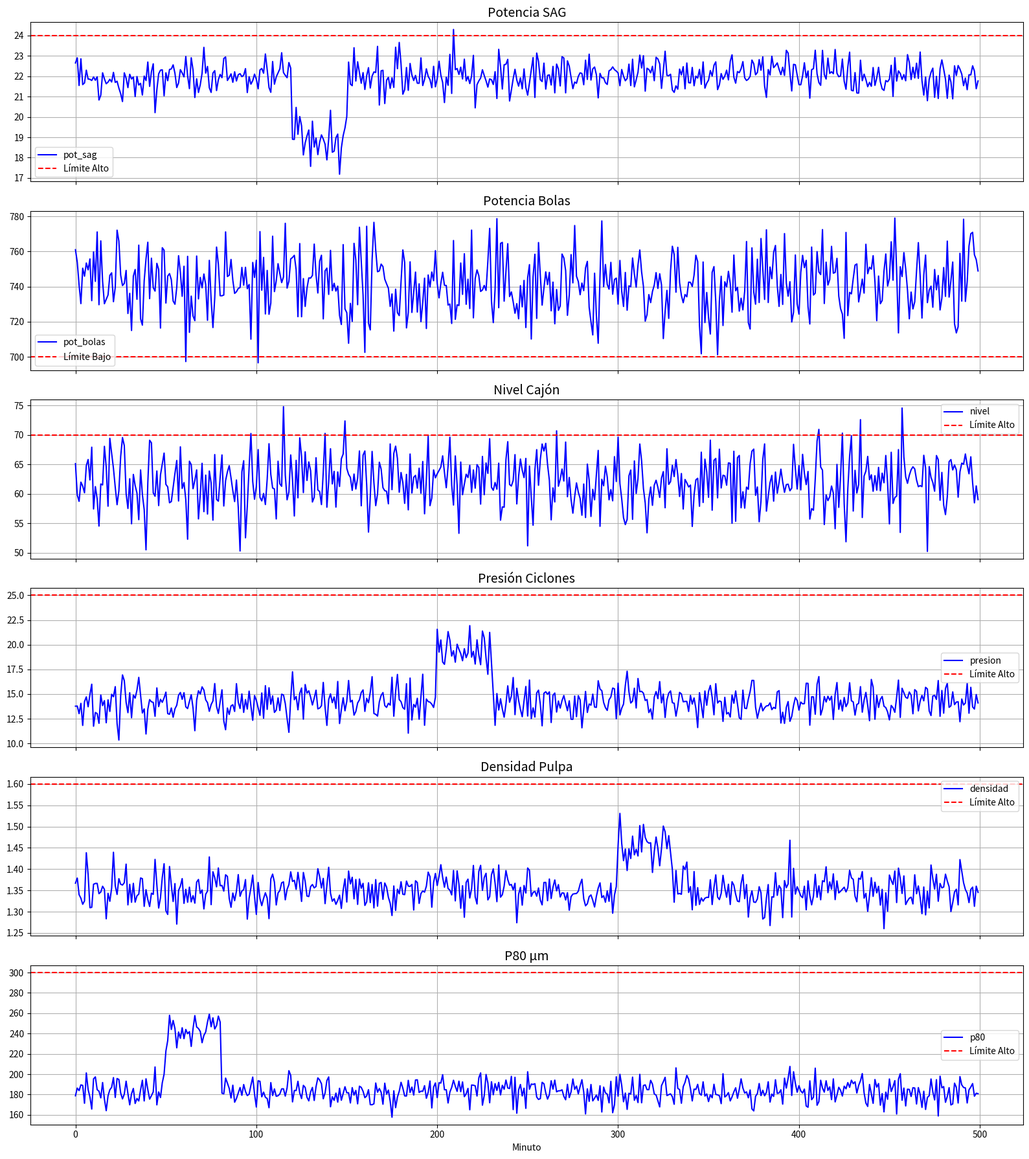

Write Python code to recreate this figure. (Note: this script raises an exception after producing the figure.)
# -*- coding: utf-8 -*-
"""Copia de Modulo_2_Fuzzy.ipynb

Automatically generated by Colab.

Original file is located at
    https://colab.research.google.com/drive/1UJTxvLml0Z5alPtCQeeBzQn0UDzW15Bg

#Librerias
"""

import seaborn as sns
import pandas as pd
import numpy as np
import time
import matplotlib.pyplot as plt
import datetime

"""#Funciones fuzzy"""

def crear_clase_fuzzy_Low(nombre_clase, offset, **conjuntos):
    """
    Crea y retorna dinámicamente una clase difusa nueva basada en los vectores dados.
    """

    class FuzzyTemplate:
        def __init__(self):
            self.offset = np.array(offset, dtype=float)

            # Guardar los conjuntos difusos
            for nombre, valores in conjuntos.items():
                setattr(self, nombre, np.array(valores, dtype=float))

            # Crear funciones de pertenencia dinámicamente
            for nombre in conjuntos.keys():
                vector = getattr(self, nombre)
                setattr(
                    self,
                    f"mf_{nombre}",
                    lambda x, v=vector: np.interp(
                        x, self.offset, v, left=v[0], right=v[-1]
                    )
                )

        def calcular_offset(self, pv, lmin):
            return float(pv) - float(lmin)

        def evaluar(self, pv, lmin):
            offset = self.calcular_offset(pv, lmin)

            pertenencias = {}
            for nombre in conjuntos.keys():
                mf = getattr(self, f"mf_{nombre}")
                pertenencias[nombre] = float(np.clip(mf(offset), 0, 1))

            dominante = max(pertenencias, key=pertenencias.get)
            valor_dominante = pertenencias[dominante]
            return dominante,valor_dominante, offset, pertenencias

        def graficar(self):
            """Grafica los conjuntos difusos definidos."""
            plt.figure(figsize=(10,5))

            for nombre in conjuntos.keys():
                vector = getattr(self, nombre)
                plt.plot(self.offset, vector, label=nombre, linewidth=2)

            plt.title("Conjuntos difusos generados")
            plt.xlabel("Offset")
            plt.ylabel("Pertenencia")
            plt.grid()
            plt.legend()
            plt.show()

    FuzzyTemplate.__name__ = nombre_clase
    return FuzzyTemplate


def crear_clase_fuzzy_high(nombre_clase, offset, **conjuntos):
    """
    Crea y retorna dinámicamente una clase difusa nueva basada en los vectores dados.
    """

    class FuzzyTemplate:
        def __init__(self):
            self.offset = np.array(offset, dtype=float)

            # Guardar los conjuntos difusos
            for nombre, valores in conjuntos.items():
                setattr(self, nombre, np.array(valores, dtype=float))

            # Crear funciones de pertenencia dinámicamente
            for nombre in conjuntos.keys():
                vector = getattr(self, nombre)
                setattr(
                    self,
                    f"mf_{nombre}",
                    lambda x, v=vector: np.interp(
                        x, self.offset, v, left=v[0], right=v[-1]
                    )
                )

        def calcular_offset(self, pv, lmax):
            return float(lmax) - float(pv)

        def evaluar(self, pv, lmax):
            offset = self.calcular_offset(pv, lmax)

            pertenencias = {}
            for nombre in conjuntos.keys():
                mf = getattr(self, f"mf_{nombre}")
                pertenencias[nombre] = float(np.clip(mf(offset), 0, 1))

            dominante = max(pertenencias, key=pertenencias.get)
            valor_dominante = pertenencias[dominante]
            return dominante,valor_dominante, offset, pertenencias

        def graficar(self):
            """Grafica los conjuntos difusos definidos."""
            plt.figure(figsize=(10,5))

            for nombre in conjuntos.keys():
                vector = getattr(self, nombre)
                plt.plot(self.offset, vector, label=nombre, linewidth=2)

            plt.title("Conjuntos difusos generados")
            plt.xlabel("Offset")
            plt.ylabel("Pertenencia")
            plt.grid()
            plt.legend()
            plt.show()

    FuzzyTemplate.__name__ = nombre_clase
    return FuzzyTemplate

def crear_clase_fuzzy_norm(nombre_clase, offset, **conjuntos):
    """
    Crea y retorna dinámicamente una clase difusa nueva basada en los vectores dados.
    """

    class FuzzyTemplate:
        def __init__(self):
            self.offset = np.array(offset, dtype=float)

            # Guardar los conjuntos difusos
            for nombre, valores in conjuntos.items():
                setattr(self, nombre, np.array(valores, dtype=float))

            # Crear funciones de pertenencia dinámicamente
            for nombre in conjuntos.keys():
                vector = getattr(self, nombre)
                setattr(
                    self,
                    f"mf_{nombre}",
                    lambda x, v=vector: np.interp(
                        x, self.offset, v, left=v[0], right=v[-1]
                    )
                )

        def calcular_offset(self, pv, lmin, lmax):
            return (float(pv) - float(lmin)) / (float(lmax) - float(lmin))

        def evaluar(self, pv, lmin, lmax):
            offset = self.calcular_offset(pv, lmin, lmax)

            pertenencias = {}
            for nombre in conjuntos.keys():
                mf = getattr(self, f"mf_{nombre}")
                pertenencias[nombre] = float(np.clip(mf(offset), 0, 1))

            dominante = max(pertenencias, key=pertenencias.get)
            valor_dominante = pertenencias[dominante]
            return dominante,valor_dominante, offset, pertenencias

        def graficar(self):
            """Grafica los conjuntos difusos definidos."""
            plt.figure(figsize=(10,5))

            for nombre in conjuntos.keys():
                vector = getattr(self, nombre)
                plt.plot(self.offset, vector, label=nombre, linewidth=2)

            plt.title("Conjuntos difusos generados")
            plt.xlabel("Offset")
            plt.ylabel("Pertenencia")
            plt.grid()
            plt.legend()
            plt.show()

    FuzzyTemplate.__name__ = nombre_clase
    return FuzzyTemplate

def crear_clase_fuzzy_pendiente(nombre_clase, x, **conjuntos):
    """
    Template dinámico para crear clases de pendiente difusa.

    Parámetros:
        nombre_clase (str): Nombre de la clase a generar.
        x (list/array): Dominio de la pendiente.
        conjuntos: Diccionario de vectores difusos (subiendo, estable, bajando, etc.)
    """

    class FuzzyPendienteTemplate:
        def __init__(self):
            self.x = np.array(x, dtype=float)

            # Guardar dinámicamente los conjuntos difusos
            for nombre, valores in conjuntos.items():
                setattr(self, nombre, np.array(valores, dtype=float))

            # Crear funciones de pertenencia dinámicamente
            for nombre in conjuntos.keys():
                vector = getattr(self, nombre)
                setattr(
                    self,
                    f"mf_{nombre}",
                    lambda p, v=vector: np.interp(
                        p, self.x, v, left=v[0], right=v[-1]
                    )
                )

        def evaluar(self, pendiente):
            """
            Evalúa una pendiente real y devuelve:
            (conjunto dominante, valor, pertenencias, inferencia)
            """
            p = float(pendiente)
            pertenencias = {}

            # Calcular todas las pertenencias
            for nombre in conjuntos.keys():
                mf = getattr(self, f"mf_{nombre}")
                pertenencias[nombre] = float(np.clip(mf(p), 0, 1))

            # Conjunto dominante
            dominante = max(pertenencias, key=pertenencias.get)

            # Valor de inferencia = grado del dominante
            inferencia = pertenencias[dominante]

            return dominante, p, pertenencias, inferencia

    FuzzyPendienteTemplate.__name__ = nombre_clase
    return FuzzyPendienteTemplate

"""#Modelos difusos"""

# ==============================================================
# 3) FUNCIÓN ÚNICA PARA LLAMAR A TODOS LOS MODELOS
# ==============================================================

def evaluar_fuzzy(
    pv_bolas, lmin_bolas,
    pv_sag, lmax_sag,
    pv_nivel, lmin_nivel, lmax_nivel,
    pv_p80, lmax_p80,
    pv_pres, lmax_pres,
    pv_dens, lmax_dens,
):

    # ------------------------
    #  Fuzzy principales
    # ------------------------
    dom_bolas, val_bolas, off_bolas, pert_bolas = fuzzy_pot_bolas.evaluar(pv_bolas, lmin_bolas)
    dom_sag, val_sag, off_sag, pert_sag = fuzzy_pot_sag1.evaluar(pv_sag, lmax_sag)
    dom_nivel, val_nivel, off_nivel, pert_nivel = fuzzy_nivel1.evaluar(pv_nivel, lmin_nivel, lmax_nivel)

    dom_p80, val_p80, off_p80, pert_p80 = fuzzy_p80.evaluar(pv_p80, lmax_p80)
    dom_pres, val_pres, off_pres, pert_pres = fuzzy_presion.evaluar(pv_pres, lmax_pres)
    dom_dens, val_dens, off_dens, pert_dens = fuzzy_densidad.evaluar(pv_dens, lmax_dens)

    # ------------------------
    #  Retorno estructurado
    # ------------------------
    return {
        "pot_bolas": {
            "dom": dom_bolas, "val": val_bolas, "offset": off_bolas, "pert": pert_bolas},

        "pot_sag": {
            "dom": dom_sag, "val": val_sag, "offset": off_sag, "pert": pert_sag
                   },

        "nivel": {
            "dom": dom_nivel, "val": val_nivel, "offset": off_nivel, "pert": pert_nivel},

        "p80": {
            "dom": dom_p80, "val": val_p80, "offset": off_p80, "pert": pert_p80,
        },

        "presion": {
            "dom": dom_pres, "val": val_pres, "offset": off_pres, "pert": pert_pres},

        "densidad": {
            "dom": dom_dens, "val": val_dens, "offset": off_dens, "pert": pert_dens,}
    }

"""#Evaluar condicion"""

def evaluar_condicion(signal_fuzzy, condicion):
    """
    Evalúa condiciones tipo:
      - 'ALTO'
      - 'OK'
      - 'BAJO'
      - 'NO-ALTO'
      - 'NO-OK'
      - 'NO-BAJO'
    """
    condicion = condicion.upper().strip()

    # Caso NO-XXXX
    if condicion.startswith("NO-"):
        target = condicion.replace("NO-", "").lower()
        return signal_fuzzy["dom"] != target

    # Caso normal
    return signal_fuzzy["dom"] == condicion.lower()

"""#Reglas"""

# ==============================================================
# ESTRUCTURA DE REGLAS DEL SISTEMA EXPERTO DE MOLIENDA-CLASIFICACIÓN
# Basado 100% en tu tabla de reglas
# ==============================================================

REGLAS = {
    "molino_cargado": [],        # prioridad 1
    "cajon_alto": [],            # prioridad 2
    "p80_alto": [],              # prioridad 3
    "optimizar_potencia": [],    # prioridad 4
    "p80_no_alto": [],           # prioridad 5
    "densidad_presion": [],      # prioridad 6
    "presion_baja": []           # prioridad 7
}


# ==============================================================
# BLOQUE 1 — MOLINO CARGADO (Reglas 1–4)
# ==============================================================

REGLAS["molino_cargado"] += [

    {
        "id": 1,
        "descripcion": "Potencia ALTA, Nivel NO-ALTO, P80 NO-ALTO",
        "si": [
            ("pot_sag", "ALTO"),
            ("nivel", "NO-ALTO"),
            ("p80", "NO-ALTO")
        ],
        "accion": "aumentar_agua_molino_disminuir_agua_cajon",
        "duracion": 60,
        "prioridad": 1
    },

    {
        "id": 2,
        "descripcion": "Potencia ALTA, Nivel ALTO, P80 NO-ALTO",
        "si": [
            ("pot_sag", "ALTO"),
            ("nivel", "ALTO"),
            ("p80", "NO-ALTO")
        ],
        "accion": "disminuir_agua_cajon",
        "duracion": 60,
        "prioridad": 1
    },

    {
        "id": 3,
        "descripcion": "Potencia ALTA, Nivel NO-ALTO, P80 ALTO",
        "si": [
            ("pot_sag", "ALTO"),
            ("nivel", "NO-ALTO"),
            ("p80", "ALTO")
        ],
        "accion": "aumentar_agua_molino",
        "duracion": 60,
        "prioridad": 1
    },

    {
        "id": 4,
        "descripcion": "Potencia ALTA, Nivel ALTO, P80 ALTO",
        "si": [
            ("pot_sag", "ALTO"),
            ("nivel", "ALTO"),
            ("p80", "ALTO")
        ],
        "accion": "disminuir_agua_cajon",
        "duracion": 60,
        "prioridad": 1
    }
]


# ==============================================================
# BLOQUE 2 — CAJÓN ALTO (Reglas 5–7)
# ==============================================================

REGLAS["cajon_alto"] += [

    {
        "id": 5,
        "descripcion": "Nivel ALTO, Presión NO-ALTA",
        "si": [
            ("nivel", "ALTO"),
            ("presion", "NO-ALTO")
        ],
        "accion": "disminuir_agua_cajon",
        "duracion": 60,
        "prioridad": 2
    },

    {
        "id": 6,
        "descripcion": "Nivel ALTO, Presión ALTA, P80 NO-ALTO",
        "si": [
            ("nivel", "ALTO"),
            ("presion", "ALTO"),
            ("p80", "NO-ALTO")
        ],
        "accion": "aumentar_agua_molino",
        "duracion": 60,
        "prioridad": 2
    },

    {
        "id": 7,
        "descripcion": "Nivel ALTO, Presión ALTA, P80 ALTO",
        "si": [
            ("nivel", "ALTO"),
            ("presion", "ALTO"),
            ("p80", "ALTO")
        ],
        "accion": "disminuir_tonelaje",
        "duracion": 60,
        "prioridad": 2
    }
]


# ==============================================================
# BLOQUE 3 — P80 ALTO (Reglas 8–9)
# ==============================================================

REGLAS["p80_alto"] += [

    {
        "id": 8,
        "descripcion": "P80 ALTO, Presión NO-BAJA",
        "si": [
            ("p80", "ALTO"),
            ("presion", "NO-BAJO")
        ],
        "accion": "aumentar_agua_ciclones",
        "duracion": 60,
        "prioridad": 3
    },

    {
        "id": 9,
        "descripcion": "P80 ALTO, Presión BAJA",
        "si": [
            ("p80", "ALTO"),
            ("presion", "BAJO")
        ],
        "accion": "aumentar_tonelaje",
        "duracion": 60,
        "prioridad": 3
    }
]


# ==============================================================
# BLOQUE 4 — OPTIMIZAR POTENCIA (Reglas 10–12)
# ==============================================================

REGLAS["optimizar_potencia"] += [

    {
        "id": 10,
        "descripcion": "Potencia OK, cerca de ALTO",
        "si": [
            ("pot_sag", "OK")
        ],
        "accion": "aumentar_tonelaje",
        "duracion": 120,
        "prioridad": 4
    },

    {
        "id": 11,
        "descripcion": "Potencia OK",
        "si": [
            ("pot_sag", "OK")
        ],
        "accion": "mantener",
        "duracion": 120,
        "prioridad": 4
    },

    {
        "id": 12,
        "descripcion": "Potencia OK, varianza BAJA",
        "si": [
            ("pot_sag", "OK")
        ],
        "accion": "aumentar_tonelaje",
        "duracion": 120,
        "prioridad": 4
    }
]


# ==============================================================
# BLOQUE 5 — P80 NO ALTO (Regla 13)
# ==============================================================

REGLAS["p80_no_alto"] += [
    {
        "id": 13,
        "descripcion": "P80 NO-ALTO",
        "si": [
            ("p80", "NO-ALTO")
        ],
        "accion": "aumentar_tonelaje",
        "duracion": 20,
        "prioridad": 5
    }
]


# ==============================================================
# BLOQUE 6 — DENSIDAD / PRESIÓN (Reglas 14–16)
# ==============================================================

REGLAS["densidad_presion"] += [

    {
        "id": 14,
        "descripcion": "Densidad ALTA",
        "si": [
            ("densidad", "ALTA")
        ],
        "accion": "disminuir_tonelaje",
        "duracion": 20,
        "prioridad": 6
    },

    {
        "id": 15,
        "descripcion": "Densidad OK y Presión ALTA",
        "si": [
            ("densidad", "OK"),
            ("presion", "ALTO")
        ],
        "accion": "aumentar_agua_ciclones",
        "duracion": 20,
        "prioridad": 6
    },

    {
        "id": 16,
        "descripcion": "Densidad BAJA",
        "si": [
            ("densidad", "BAJO")
        ],
        "accion": "disminuir_agua_ciclones",
        "duracion": 20,
        "prioridad": 6
    }
]


# ==============================================================
# BLOQUE 7 — PRESIÓN BAJA (Reglas 17–18)
# ==============================================================

REGLAS["presion_baja"] += [

    {
        "id": 17,
        "descripcion": "Presión BAJA",
        "si": [
            ("presion", "BAJO")
        ],
        "accion": "aumentar_tonelaje",
        "duracion": 20,
        "prioridad": 7
    },

    {
        "id": 18,
        "descripcion": "Presión BAJA, Densidad ALTA",
        "si": [
            ("presion", "BAJO"),
            ("densidad", "ALTO")
        ],
        "accion": "disminuir_tonelaje",
        "duracion": 20,
        "prioridad": 7
    }
]

"""#Motor de reglas con Esperas/Anti-SPAM"""

cooldowns = {}
def regla_en_cooldown(regla):
    rid = regla["id"]
    if rid not in cooldowns:
        return False
    return time.time() < cooldowns[rid]

def motor_reglas(result, reglas):
    """
    Evalúa las reglas en orden de prioridad y respeta el cooldown.
    Devuelve la primera regla verdadera disponible.
    """

    for bloque_nombre, lista_reglas in reglas.items():
        for regla in lista_reglas:

            # ----------------------------
            # 1) ¿La regla está en cooldown?
            # ----------------------------
            if regla_en_cooldown(regla):
                continue  # saltarla y probar la siguiente

            # ----------------------------
            # 2) Evaluar condiciones fuzzy
            # ----------------------------
            condiciones_cumplidas = True
            for variable, cond_texto in regla["si"]:
                if not evaluar_condicion(result[variable], cond_texto):
                    condiciones_cumplidas = False
                    break

            # ----------------------------
            # 3) Activar regla si corresponde
            # ----------------------------
            if condiciones_cumplidas:
                # registrar cooldown
                cooldowns[regla["id"]] = time.time() + regla["duracion"]

                return {
                    "regla_activada": regla["id"],
                    "bloque": bloque_nombre,
                    "descripcion": regla["descripcion"],
                    "accion": regla["accion"],
                    "duracion": regla["duracion"],
                    "cooldown_hasta": cooldowns[regla["id"]]
                }

    # Si ninguna regla se activa
    return {
        "regla_activada": None,
        "accion": "sin_accion",
        "duracion": 0,
        "descripcion": "No se activó ninguna regla"
    }


def mostrar_cooldowns(reglas, cooldowns):
    """
    Muestra el estado de cooldown de todas las reglas:
    - si están activas
    - cuánto tiempo falta
    - fecha/hora en que se liberan
    """

    ahora = time.time()
    print("\n==========================")
    print(" ESTADO DE COOLDOWNS")
    print("==========================\n")

    # recorrer todos los bloques y reglas
    for bloque, lista_reglas in reglas.items():
        print(f"--- BLOQUE: {bloque.upper()} ---")

        for regla in lista_reglas:
            rid = regla["id"]

            if rid not in cooldowns:
                print(f"Regla {rid}: disponible")
                continue

            fin = cooldowns[rid]

            if ahora >= fin:
                print(f"Regla {rid}: disponible (cooldown expirado)")
            else:
                restante = fin - ahora
                hora_fin = datetime.datetime.fromtimestamp(fin)
                print(
                    f"Regla {rid}: EN COOLDOWN "
                    f"({restante:.1f} s restantes → hasta {hora_fin.strftime('%Y-%m-%d %H:%M:%S')})"
                )

        print()  # salto de bloque

"""#Dashboard de Depuración"""

def explicar_decision(result, salida_motor):


    if salida_motor["regla_activada"] is None:
        print("⚠ No se activó ninguna regla.\n")
        return

    print("\n==============================")
    print("     EXPLICACIÓN DE DECISIÓN  ")
    print("==============================\n")

    print(f"📌 Regla activada: {salida_motor['regla_activada']}")
    print(f"📁 Bloque: {salida_motor['bloque']}")
    print(f"📝 Descripción: {salida_motor['descripcion']}")
    print(f"🎯 Acción recomendada: {salida_motor['accion']}")
    print(f"⏳ Tiempo mínimo antes de repetir: {salida_motor['duracion']} segundos\n")

    print("---- VARIABLES QUE GATILLARON LA REGLA ----")

    # Recuperar la regla original:
    regla = None
    for r in REGLAS[salida_motor["bloque"]]:
        if r["id"] == salida_motor["regla_activada"]:
            regla = r
            break

    # Explicar cada condición
    for variable, cond in regla["si"]:
        fuzzy = result[variable]
        dom = fuzzy["dom"]
        val = fuzzy["val"]
        off = fuzzy["offset"]

        print(f"\n▶ {variable.upper()}")
        print(f"  - Condición pedida: {cond}")
        print(f"  - Valor difuso dominante: {dom} (fuerza {val:.2f})")
        print(f"  - Offset: {off}")
        print(f"  - Pertenencias: {fuzzy['pert']}")

    print("\n--------------------------------------------")
    print("✔ El sistema eligió esta regla porque TODAS las condiciones se cumplieron.\n")

def graficar_fuzzy_variable(nombre, fuzzy_class, valor_offset):
    """
    Grafica un fuzzy y marca el valor actual.
    """

    x = fuzzy_class.offset
    plt.figure(figsize=(5,3))

    for label in [k for k in fuzzy_class.__dict__ if not k.startswith("mf_") and k not in ["offset"]]:
        y = getattr(fuzzy_class, label)
        plt.plot(x, y, label=label, linewidth=2)

    # marcar valor actual
    plt.axvline(valor_offset, color="red", linestyle="--")
    plt.title(f"Fuzzy {nombre} (offset={valor_offset})")
    plt.xlabel("Offset")
    plt.ylabel("Pertenencia")
    plt.legend()
    plt.grid(True)
    plt.show()

def dashboard_fuzzy(result):
    print("\n==============================")
    print("        DASHBOARD FUZZY        ")
    print("==============================\n")

    # Potencia Molino Bolas
    graficar_fuzzy_variable("Potencia Molino Bolas", fuzzy_pot_bolas, result["pot_bolas"]["offset"])

    # Potencia SAG
    graficar_fuzzy_variable("Potencia SAG", fuzzy_pot_sag1, result["pot_sag"]["offset"])

    # Nivel
    graficar_fuzzy_variable("Nivel", fuzzy_nivel1, result["nivel"]["offset"])

    # P80
    graficar_fuzzy_variable("P80", fuzzy_p80, result["p80"]["offset"])

    # Presión
    graficar_fuzzy_variable("Presión", fuzzy_presion, result["presion"]["offset"])

    # Densidad
    graficar_fuzzy_variable("Densidad", fuzzy_densidad, result["densidad"]["offset"])

"""#Panel de depuración"""

def resumen_fuzzy(result):
    filas = []

    for var, data in result.items():
        filas.append({
            "Variable": var,
            "Dominante": data["dom"],
            "Fuerza": round(data["val"], 3),
            "Offset": round(data["offset"], 3),
            "Pert. Bajo": round(data["pert"].get("bajo", 0), 3),
            "Pert. OK": round(data["pert"].get("OK", 0), 3),
            "Pert. Alto": round(data["pert"].get("alto", 0), 3),
        })

    return pd.DataFrame(filas)
def plot_fuzzy_subplot(ax, fuzzy_class, valor_offset, titulo):
    x = fuzzy_class.offset
    ax.set_title(titulo, fontsize=9)

    for label in [k for k in fuzzy_class.__dict__
                  if not k.startswith("mf_") and k not in ["offset"]]:
        y = getattr(fuzzy_class, label)
        ax.plot(x, y, label=label)

    ax.axvline(valor_offset, color="red", linestyle="--", linewidth=1)

    ax.set_xticks([])
    ax.set_yticks([])
    ax.grid(True, linestyle="--", alpha=0.3)

def panel_sistema_experto(result, salida_motor):
    df = resumen_fuzzy(result)

    fig = plt.figure(figsize=(16, 18))
    fig.suptitle("📊 PANEL DEL SISTEMA EXPERTO — MOLIENDA / CLASIFICACIÓN", fontsize=18, fontweight="bold")

    # ----------- Sección 1: Texto principal -----------
    ax1 = plt.subplot2grid((10,4), (0,0), colspan=4, rowspan=1)
    ax1.axis("off")

    if salida_motor["regla_activada"] is None:
        ax1.text(0, 0.9, "⚠ No se activó ninguna regla", fontsize=14, color="red")
    else:
        ax1.text(0, 0.9, f"Regla activada: {salida_motor['regla_activada']}", fontsize=14)
        ax1.text(0, 0.7, f"Bloque: {salida_motor['bloque']}", fontsize=12)
        ax1.text(0, 0.5, f"Acción: {salida_motor['accion']}", fontsize=14, fontweight="bold")
        ax1.text(0, 0.3, f"Descripción: {salida_motor['descripcion']}", fontsize=12)
        ax1.text(0, 0.1, f"Cooldown: {salida_motor['duracion']} s", fontsize=12)

    # ----------- Sección 2: Tabla resumen -----------
    ax2 = plt.subplot2grid((10,4), (1,0), colspan=4, rowspan=2)
    ax2.axis("off")
    ax2.set_title("Resumen Fuzzy", fontsize=14)

    tabla = ax2.table(
        cellText=df.values,
        colLabels=df.columns,
        cellLoc='center',
        loc='center'
    )
    tabla.auto_set_font_size(False)
    tabla.set_fontsize(10)
    tabla.scale(1.1, 1.3)

"""#Defuzzy"""

ACCIONES_FISICAS = {
    "aumentar_tonelaje": 10,       # ton/h
    "disminuir_tonelaje": -10,     # ton/h
    "aumentar_agua_molino": 5,     # m3/h
    "disminuir_agua_molino": -5,   # m3/h
    "aumentar_agua_cajon": 4,
    "disminuir_agua_cajon": -4,
    "aumentar_agua_ciclones": 6,
    "disminuir_agua_ciclones": -6,
    "mantener": 0
}

def fuerza_de_regla(result, regla):
    fuerzas = []

    for var, cond in regla["si"]:
        fuerzas.append(result[var]["val"])

    return min(fuerzas)

def defuzzy(result, salida_motor):
    if salida_motor["regla_activada"] is None:
        return {"accion_fisica": 0, "comentario": "sin acción"}

    # localizar la regla dentro del bloque
    regla = None
    for r in REGLAS[salida_motor["bloque"]]:
        if r["id"] == salida_motor["regla_activada"]:
            regla = r
            break

    fuerza = fuerza_de_regla(result, regla)

    accion = salida_motor["accion"]
    max_step = ACCIONES_FISICAS[accion]

    # step final = fuerza * max_step
    step = fuerza * max_step

    return {
        "accion": accion,
        "fuerza": fuerza,
        "step": step,
        "unidad": "ton/h" if "tonelaje" in accion else "m3/h"
    }

"""#SIMULACION"""

np.random.seed(42)

N = 500  # número de minutos simulados

df = pd.DataFrame()

# Tonelaje base (no lo usamos en fuzzy, pero sirve para coherencia)
df["tonelaje"] = 1400 + np.random.normal(0, 30, N)

# Potencia SAG correlacionada al tonelaje
df["pot_sag"] = 22 + (df["tonelaje"] - 1400) / 80 + np.random.normal(0, 0.5, N)
df["lmax_sag"] = 24  # límite fijo

# Potencia Bolas (ruido moderado)
df["pot_bolas"] = 740 + np.random.normal(0, 15, N)
df["lmin_bolas"] = 700

# Nivel del cajón (ruido + correlación con agua ciclones)
df["nivel"] = 62 + np.random.normal(0, 4, N)
df["lmin_nivel"] = 50
df["lmax_nivel"] = 70

# Presión de ciclones correlacionada a tonelaje, nivel y densidad
df["presion"] = 14 + (df["tonelaje"] - 1400) / 200 + (df["nivel"] - 60) / 10 + np.random.normal(0, 1.2, N)
df["lmax_pres"] = 25

# Densidad correlacionada al P80 y presión
df["densidad"] = 1.35 + np.random.normal(0, 0.03, N)
df["lmax_dens"] = 1.60

# P80 correlacionado a densidad y presión
df["p80"] = 180 + (df["densidad"] - 1.35) * 200 - (df["presion"] - 15) * 4 + np.random.normal(0, 5, N)
df["lmax_p80"] = 300

# Ajustar valores fuera de rango
df["pot_sag"] = df["pot_sag"].clip(18, 26)
df["nivel"] = df["nivel"].clip(45, 80)
df["presion"] = df["presion"].clip(5, 25)
df["densidad"] = df["densidad"].clip(1.20, 1.50)
df["p80"] = df["p80"].clip(100, 280)
# ================================
# FORZAR EVENTOS PARA ACTIVAR REGLAS
# ================================

# Evento 1 – P80 muy alto (molienda gruesa)
df.loc[50:80, "p80"] += 60

# Evento 2 – Potencia SAG baja (carga baja o tapón)
df.loc[120:150, "pot_sag"] -= 3

# Evento 3 – Presión muy alta (sobrecarga ciclones)
df.loc[200:230, "presion"] += 5

# Evento 4 – Densidad muy alta (agua insuficiente)
df.loc[300:330, "densidad"] += 0.10

# Clip para evitar valores irreales
df["pot_sag"] = df["pot_sag"].clip(16, 26)
df["presion"] = df["presion"].clip(5, 25)
df["densidad"] = df["densidad"].clip(1.20, 1.60)
df["p80"] = df["p80"].clip(100, 350)

df.head()

fig, axes = plt.subplots(6, 1, figsize=(16, 18), sharex=True)
variables = [
    ("pot_sag", "lmax_sag", "Potencia SAG"),
    ("pot_bolas", "lmin_bolas", "Potencia Bolas"),
    ("nivel", "lmax_nivel", "Nivel Cajón"),
    ("presion", "lmax_pres", "Presión Ciclones"),
    ("densidad", "lmax_dens", "Densidad Pulpa"),
    ("p80", "lmax_p80", "P80 µm"),
]

for ax, (var, lim, titulo) in zip(axes, variables):

    ax.plot(df[var], label=var, color="blue")

    # dibujar limite
    if "lmin" in lim:
        ax.axhline(df[lim].iloc[0], color="red", linestyle="--", label="Límite Bajo")
    else:
        ax.axhline(df[lim].iloc[0], color="red", linestyle="--", label="Límite Alto")

    ax.set_title(titulo, fontsize=14)
    ax.grid(True)
    ax.legend()

plt.xlabel("Minuto")
plt.tight_layout()
plt.show()

# =====================================================================
# MOTOR DE REGLAS — COMPATIBLE CON LA ESTRUCTURA ORIGINAL
# =====================================================================

# Diccionario global que guarda el último tiempo en que cada regla se disparó
ultima_activacion = {}   # ejemplo: {"1": 125, ...}

def motor_reglas(resultados_fuzzy, REGLAS, tiempo_actual):
    """
    result_fuzzy: salida de evaluar_fuzzy()
    REGLAS: diccionario de bloques de reglas (tal como lo definiste)
    tiempo_actual: tiempo simulado en SEGUNDOS
    ------------------------------------------------------------
    Devuelve:
        - regla activada (id)
        - bloque
        - acción sugerida
        - descripción
        - cooldown aplicado
    """

    # =========================================================
    # ORDENAMOS BLOQUES POR PRIORIDAD GLOBAL (1 a 7)
    # =========================================================
    bloques_ordenados = sorted(
        REGLAS.items(),
        key=lambda x: x[1][0]["prioridad"] if len(x[1]) > 0 else 999
    )

    # =========================================================
    # RECORRER BLOQUE POR BLOQUE (PRIORIDAD)
    # =========================================================
    for nombre_bloque, reglas in bloques_ordenados:

        for regla in reglas:

            regla_id = regla["id"]
            condiciones = regla["si"]
            cooldown_sec = regla["duracion"]

            # ------------------------------------------
            # 1) cooldown
            # ------------------------------------------
            t_ultima = ultima_activacion.get(regla_id, -999999)

            if tiempo_actual < t_ultima:
                continue   # aún no puede actuar

            # ------------------------------------------
            # 2) validar condiciones fuzzy
            # ------------------------------------------
            cumple = True

            for var, esperado in condiciones:
                dom = resultados_fuzzy[var]["dom"].upper()

                if esperado != dom:
                    cumple = False
                    break

            # ------------------------------------------
            # 3) si cumple todo → activar regla
            # ------------------------------------------
            if cumple:
                ultima_activacion[regla_id] = tiempo_actual + cooldown_sec

                return {
                    "regla_activada": regla_id,
                    "bloque": nombre_bloque,
                    "accion": regla["accion"],
                    "descripcion": regla["descripcion"],
                    "cooldown_hasta": ultima_activacion[regla_id]
                }

    # ------------------------------------------------------------
    # SIN REGLA ACTIVADA
    # ------------------------------------------------------------
    return {
        "regla_activada": None,
        "bloque": None,
        "accion": None,
        "descripcion": None,
        "cooldown_hasta": None
    }

def tick(variables, tiempo_actual):
    """
    Un ciclo del sistema experto cada 5 segundos.
    """

    # 1) Fuzzy
    result = evaluar_fuzzy(
        pv_bolas=variables["pot_bolas"], lmin_bolas=variables["lmin_bolas"],
        pv_sag=variables["pot_sag"],     lmax_sag=variables["lmax_sag"],
        pv_nivel=variables["nivel"],     lmin_nivel=variables["lmin_nivel"], lmax_nivel=variables["lmax_nivel"],
        pv_p80=variables["p80"],         lmax_p80=variables["lmax_p80"],
        pv_pres=variables["presion"],    lmax_pres=variables["lmax_pres"],
        pv_dens=variables["densidad"],   lmax_dens=variables["lmax_dens"]
    )

    # 2) Motor de reglas (usa tiempo simulado en segundos)
    salida_motor = motor_reglas(result, REGLAS, tiempo_actual)

    # 3) Defuzzy
    accion_real = defuzzy(result, salida_motor)

    return {
        "fuzzy": result,
        "regla": salida_motor,
        "accion_fisica": accion_real
    }

"""#Funciones"""

import numpy as np
import pandas as pd
import time

def crear_procesador_rt(
    time_col: str | None = None,   # ej: "timestamp" o "Estampa de Tiempo"
    dt_s: float = 5.0              # si no hay time_col, asume cada fila = dt_s segundos
):
    """
    Crea un procesador stateful para streaming.
    Requiere que existan fuera:
      - evaluar_fuzzy(...)
      - motor_reglas(...)
      - defuzzy(...)
      - REGLAS (global)
    """

    estado = {
        "last_time": None,     # último tiempo_actual procesado (segundos)
        "last_len": 0,         # si te pasan un df acumulado, procesa desde aquí
    }

    req = [
        "pot_bolas","lmin_bolas",
        "pot_sag","lmax_sag",
        "nivel","lmin_nivel","lmax_nivel",
        "p80","lmax_p80",
        "presion","lmax_pres",
        "densidad","lmax_dens"
    ]

    def _to_seconds(ts) -> float:
        # acepta datetime, Timestamp, string parseable
        t = pd.to_datetime(ts, errors="coerce")
        if pd.isna(t):
            return float("nan")
        # epoch seconds
        return t.value / 1e9

    def procesar(df_in: pd.DataFrame) -> pd.DataFrame:
        if df_in is None or len(df_in) == 0:
            return pd.DataFrame()

        df = df_in.copy()

        # Validación de columnas
        faltan = [c for c in req if c not in df.columns]
        if faltan:
            raise ValueError(f"Faltan columnas en df: {faltan}")

        # 1) Determinar filas nuevas
        if time_col is not None and time_col in df.columns:
            # procesa solo timestamps > last_time
            df["_t_s"] = df[time_col].apply(_to_seconds)
            if estado["last_time"] is not None:
                df_new = df[df["_t_s"] > estado["last_time"]].copy()
            else:
                df_new = df.copy()

            # orden por tiempo
            df_new = df_new.sort_values("_t_s")
        else:
            # si te pasan df acumulado: procesa solo lo que no se ha visto
            if len(df) > estado["last_len"]:
                df_new = df.iloc[estado["last_len"]:].copy()
            else:
                # o te pasaron solo el último bloque (no acumulado): lo proceso completo
                df_new = df.copy()

            df_new["_t_s"] = np.nan  # se asignará abajo

        if len(df_new) == 0:
            return pd.DataFrame()

        # 2) Ejecutar fila a fila llamando SOLO a tus funciones externas
        out_rows = []
        for k, row in df_new.reset_index(drop=True).iterrows():
            variables = row.to_dict()

            # tiempo_actual
            if time_col is not None and time_col in df_new.columns:
                tiempo_actual = float(row["_t_s"])
                # fallback si viene NaN
                if not np.isfinite(tiempo_actual):
                    tiempo_actual = time.time()
            else:
                if estado["last_time"] is None:
                    # primera vez: anclar a tiempo real o 0 (elige uno; aquí uso time.time())
                    estado["last_time"] = time.time()
                tiempo_actual = estado["last_time"] + dt_s

            # 1) Fuzzy
            result = evaluar_fuzzy(
                pv_bolas=variables["pot_bolas"], lmin_bolas=variables["lmin_bolas"],
                pv_sag=variables["pot_sag"],     lmax_sag=variables["lmax_sag"],
                pv_nivel=variables["nivel"],     lmin_nivel=variables["lmin_nivel"], lmax_nivel=variables["lmax_nivel"],
                pv_p80=variables["p80"],         lmax_p80=variables["lmax_p80"],
                pv_pres=variables["presion"],    lmax_pres=variables["lmax_pres"],
                pv_dens=variables["densidad"],   lmax_dens=variables["lmax_dens"]
            )

            # 2) Motor de reglas (con tiempo_actual si tu firma lo soporta)
            try:
                salida_motor = motor_reglas(result, REGLAS, tiempo_actual)
            except TypeError:
                salida_motor = motor_reglas(result, REGLAS)

            # 3) Defuzzy
            accion_real = defuzzy(result, salida_motor)

            # Flatten
            flat = {"t_s": tiempo_actual}

            for var, d in result.items():
                flat[f"{var}_dom"] = d.get("dom")
                flat[f"{var}_val"] = float(d.get("val", np.nan))
                flat[f"{var}_offset"] = float(d.get("offset", np.nan))
                pert = d.get("pert", {}) or {}
                flat[f"{var}_mu_bajo"] = float(pert.get("bajo", np.nan))
                flat[f"{var}_mu_OK"]   = float(pert.get("OK", pert.get("ok", np.nan)))
                flat[f"{var}_mu_alto"] = float(pert.get("alto", np.nan))

            flat["regla_activada"] = salida_motor.get("regla_activada")
            flat["bloque"] = salida_motor.get("bloque")
            flat["accion_regla"] = salida_motor.get("accion")
            flat["descripcion_regla"] = salida_motor.get("descripcion")
            flat["duracion_regla"] = salida_motor.get("duracion")
            flat["cooldown_hasta"] = salida_motor.get("cooldown_hasta")
            flat["regla_disparada"] = salida_motor.get("regla_activada") is not None

            flat["accion_defuzzy"] = accion_real.get("accion")
            flat["fuerza_defuzzy"] = float(accion_real.get("fuerza", np.nan))
            flat["step_defuzzy"]   = float(accion_real.get("step", np.nan))
            flat["unidad_defuzzy"] = accion_real.get("unidad", "")

            out_rows.append(flat)

            # actualizar estado de tiempo
            estado["last_time"] = tiempo_actual

        # 3) actualizar last_len si era acumulado
        if time_col is None or time_col not in df_in.columns:
            estado["last_len"] = max(estado["last_len"], len(df_in))

        # devolver solo resultados de nuevas filas + (opcional) las columnas originales de esas filas
        df_out = pd.concat([df_new.drop(columns=["_t_s"], errors="ignore").reset_index(drop=True),
                            pd.DataFrame(out_rows)], axis=1)
        return df_out

    return procesar

procesar = crear_procesador_rt(time_col=None, dt_s=5.0)
df_out = procesar(df)  # puede ser 1 fila o un bloque

plt.figure(figsize=(14,4))
plt.plot(df_out["regla_activada"], marker='o')
plt.title("Reglas activadas en el tiempo")
plt.xlabel("Minuto")
plt.ylabel("Regla")
plt.grid(True)
plt.show()
